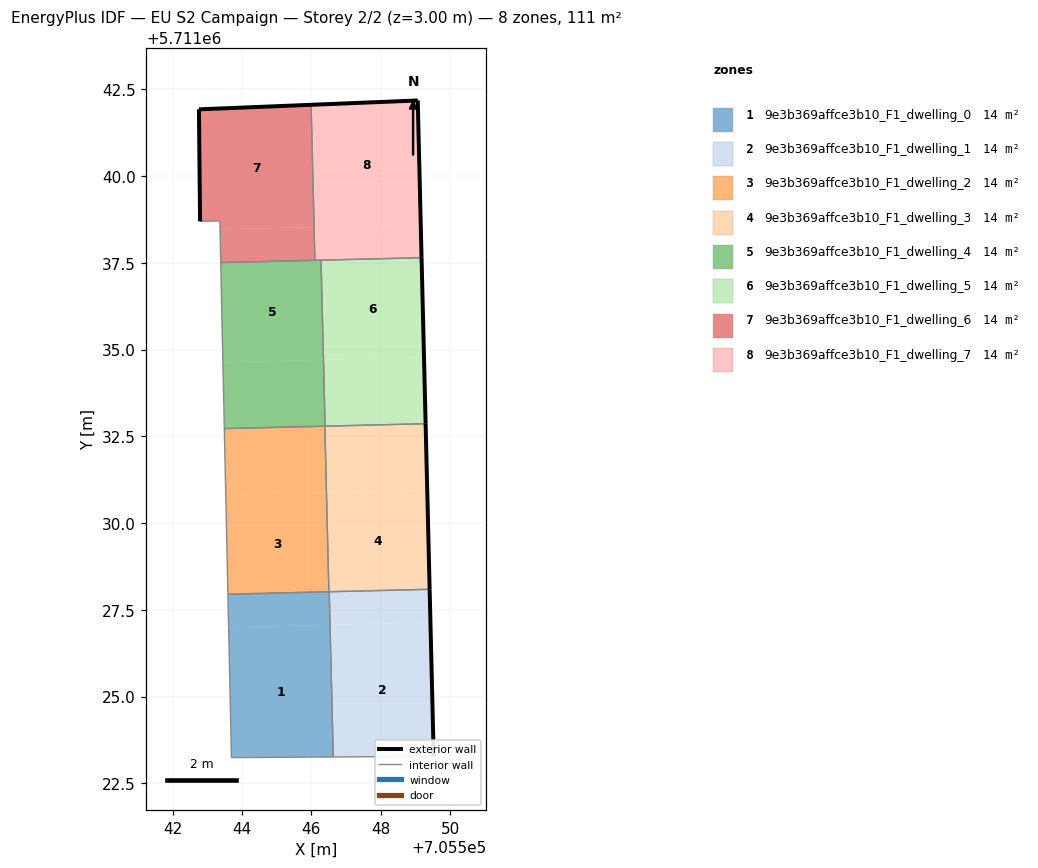
=== STOREY PLAN SPEC (per zone: floor XY polygon, exterior-wall plan segments, windows/doors) ===
zone 1: 9e3b369affce3b10_F1_dwelling_0  (13.9 m²)
  floor: (705546.63, 5711023.26) (705546.54, 5711027.07) (705543.62, 5711027.00) (705543.70, 5711023.24)
  floor: (705546.53, 5711027.07) (705546.50, 5711028.02) (705543.60, 5711027.95) (705543.62, 5711027.00)
  floor: (705546.63, 5711023.26) (705546.52, 5711028.02) (705543.59, 5711027.95) (705546.50, 5711028.02) (705546.53, 5711027.07) (705546.54, 5711027.07)
  interior walls: 5
zone 2: 9e3b369affce3b10_F1_dwelling_1  (13.9 m²)
  floor: (705549.53, 5711023.28) (705549.43, 5711027.14) (705546.54, 5711027.07) (705546.63, 5711023.26)
  floor: (705546.63, 5711023.26) (705546.54, 5711027.07) (705546.54, 5711027.07)
  floor: (705549.43, 5711027.14) (705549.41, 5711028.09) (705546.52, 5711028.02) (705546.54, 5711027.07)
  exterior wall: (705549.41, 5711028.09) – (705549.53, 5711023.28)  [4.8 m]
  interior walls: 3
zone 3: 9e3b369affce3b10_F1_dwelling_2  (13.9 m²)
  floor: (705546.50, 5711028.02) (705546.43, 5711030.88) (705543.53, 5711030.81) (705543.60, 5711027.95)
  floor: (705546.43, 5711030.88) (705546.39, 5711032.79) (705543.49, 5711032.72) (705543.53, 5711030.81)
  interior walls: 4
zone 4: 9e3b369affce3b10_F1_dwelling_3  (13.9 m²)
  floor: (705549.41, 5711028.09) (705549.34, 5711030.95) (705546.44, 5711030.88) (705546.51, 5711028.02)
  floor: (705549.34, 5711030.95) (705549.29, 5711032.86) (705546.40, 5711032.79) (705546.44, 5711030.88)
  exterior wall: (705549.29, 5711032.87) – (705549.41, 5711028.09)  [4.8 m]
  interior walls: 5
zone 5: 9e3b369affce3b10_F1_dwelling_4  (13.9 m²)
  floor: (705546.35, 5711034.71) (705546.28, 5711037.58) (705546.10, 5711037.57) (705543.39, 5711037.51) (705543.45, 5711034.63)
  floor: (705546.39, 5711032.79) (705546.35, 5711034.71) (705543.45, 5711034.63) (705543.49, 5711032.72)
  interior walls: 6
zone 6: 9e3b369affce3b10_F1_dwelling_5  (13.9 m²)
  floor: (705549.29, 5711032.86) (705549.25, 5711034.78) (705546.35, 5711034.71) (705546.40, 5711032.79)
  floor: (705549.25, 5711034.78) (705549.18, 5711037.65) (705546.28, 5711037.58) (705546.35, 5711034.71)
  exterior wall: (705549.18, 5711037.65) – (705549.29, 5711032.87)  [4.8 m]
  interior walls: 3
zone 7: 9e3b369affce3b10_F1_dwelling_6  (13.9 m²)
  floor: (705546.10, 5711037.57) (705546.08, 5711038.53) (705543.37, 5711038.47) (705543.39, 5711037.51)
  floor: (705546.08, 5711038.53) (705545.99, 5711042.05) (705542.76, 5711041.92) (705542.79, 5711038.70) (705543.36, 5711038.71) (705543.37, 5711038.47)
  exterior wall: (705542.79, 5711038.70) – (705542.76, 5711041.92)  [3.2 m]
  exterior wall: (705542.76, 5711041.92) – (705545.99, 5711042.05)  [3.2 m]
  interior walls: 4
zone 8: 9e3b369affce3b10_F1_dwelling_7  (13.9 m²)
  floor: (705549.18, 5711037.65) (705549.07, 5711042.18) (705549.15, 5711038.61) (705546.08, 5711038.53) (705545.99, 5711042.05) (705546.10, 5711037.57)
  floor: (705549.15, 5711038.61) (705549.07, 5711042.18) (705545.99, 5711042.05) (705546.08, 5711038.53)
  exterior wall: (705549.07, 5711042.18) – (705549.18, 5711037.65)  [4.5 m]
  exterior wall: (705545.99, 5711042.05) – (705549.07, 5711042.18)  [3.1 m]
  interior walls: 3

=== DERIVED (storey summary) ===
Building: EU S2 Campaign
Storey: 2 of 2  (floor level z = 3.00 m)
Storey gross floor area: 110.9 m²
Zones on this storey: 8
  - 9e3b369affce3b10_F1_dwelling_0: floor 13.9 m²
  - 9e3b369affce3b10_F1_dwelling_1: floor 13.9 m²; exterior wall 4.8 m (14.4 m²); WWR 0.0%
  - 9e3b369affce3b10_F1_dwelling_2: floor 13.9 m²
  - 9e3b369affce3b10_F1_dwelling_3: floor 13.9 m²; exterior wall 4.8 m (14.3 m²); WWR 0.0%
  - 9e3b369affce3b10_F1_dwelling_4: floor 13.9 m²
  - 9e3b369affce3b10_F1_dwelling_5: floor 13.9 m²; exterior wall 4.8 m (14.4 m²); WWR 0.0%
  - 9e3b369affce3b10_F1_dwelling_6: floor 13.9 m²; exterior wall 6.5 m (19.4 m²); WWR 0.0%
  - 9e3b369affce3b10_F1_dwelling_7: floor 13.9 m²; exterior wall 7.6 m (22.8 m²); WWR 0.0%
Zone adjacency (shared interzone walls):
  - 9e3b369affce3b10_F1_dwelling_0 ↔ 9e3b369affce3b10_F1_dwelling_1
  - 9e3b369affce3b10_F1_dwelling_0 ↔ 9e3b369affce3b10_F1_dwelling_2
  - 9e3b369affce3b10_F1_dwelling_0 ↔ 9e3b369affce3b10_F1_dwelling_3
  - 9e3b369affce3b10_F1_dwelling_1 ↔ 9e3b369affce3b10_F1_dwelling_3
  - 9e3b369affce3b10_F1_dwelling_2 ↔ 9e3b369affce3b10_F1_dwelling_3
  - 9e3b369affce3b10_F1_dwelling_2 ↔ 9e3b369affce3b10_F1_dwelling_4
  - 9e3b369affce3b10_F1_dwelling_3 ↔ 9e3b369affce3b10_F1_dwelling_4
  - 9e3b369affce3b10_F1_dwelling_3 ↔ 9e3b369affce3b10_F1_dwelling_5
  - 9e3b369affce3b10_F1_dwelling_4 ↔ 9e3b369affce3b10_F1_dwelling_5
  - 9e3b369affce3b10_F1_dwelling_4 ↔ 9e3b369affce3b10_F1_dwelling_6
  - 9e3b369affce3b10_F1_dwelling_4 ↔ 9e3b369affce3b10_F1_dwelling_7
  - 9e3b369affce3b10_F1_dwelling_5 ↔ 9e3b369affce3b10_F1_dwelling_7
  - 9e3b369affce3b10_F1_dwelling_6 ↔ 9e3b369affce3b10_F1_dwelling_7